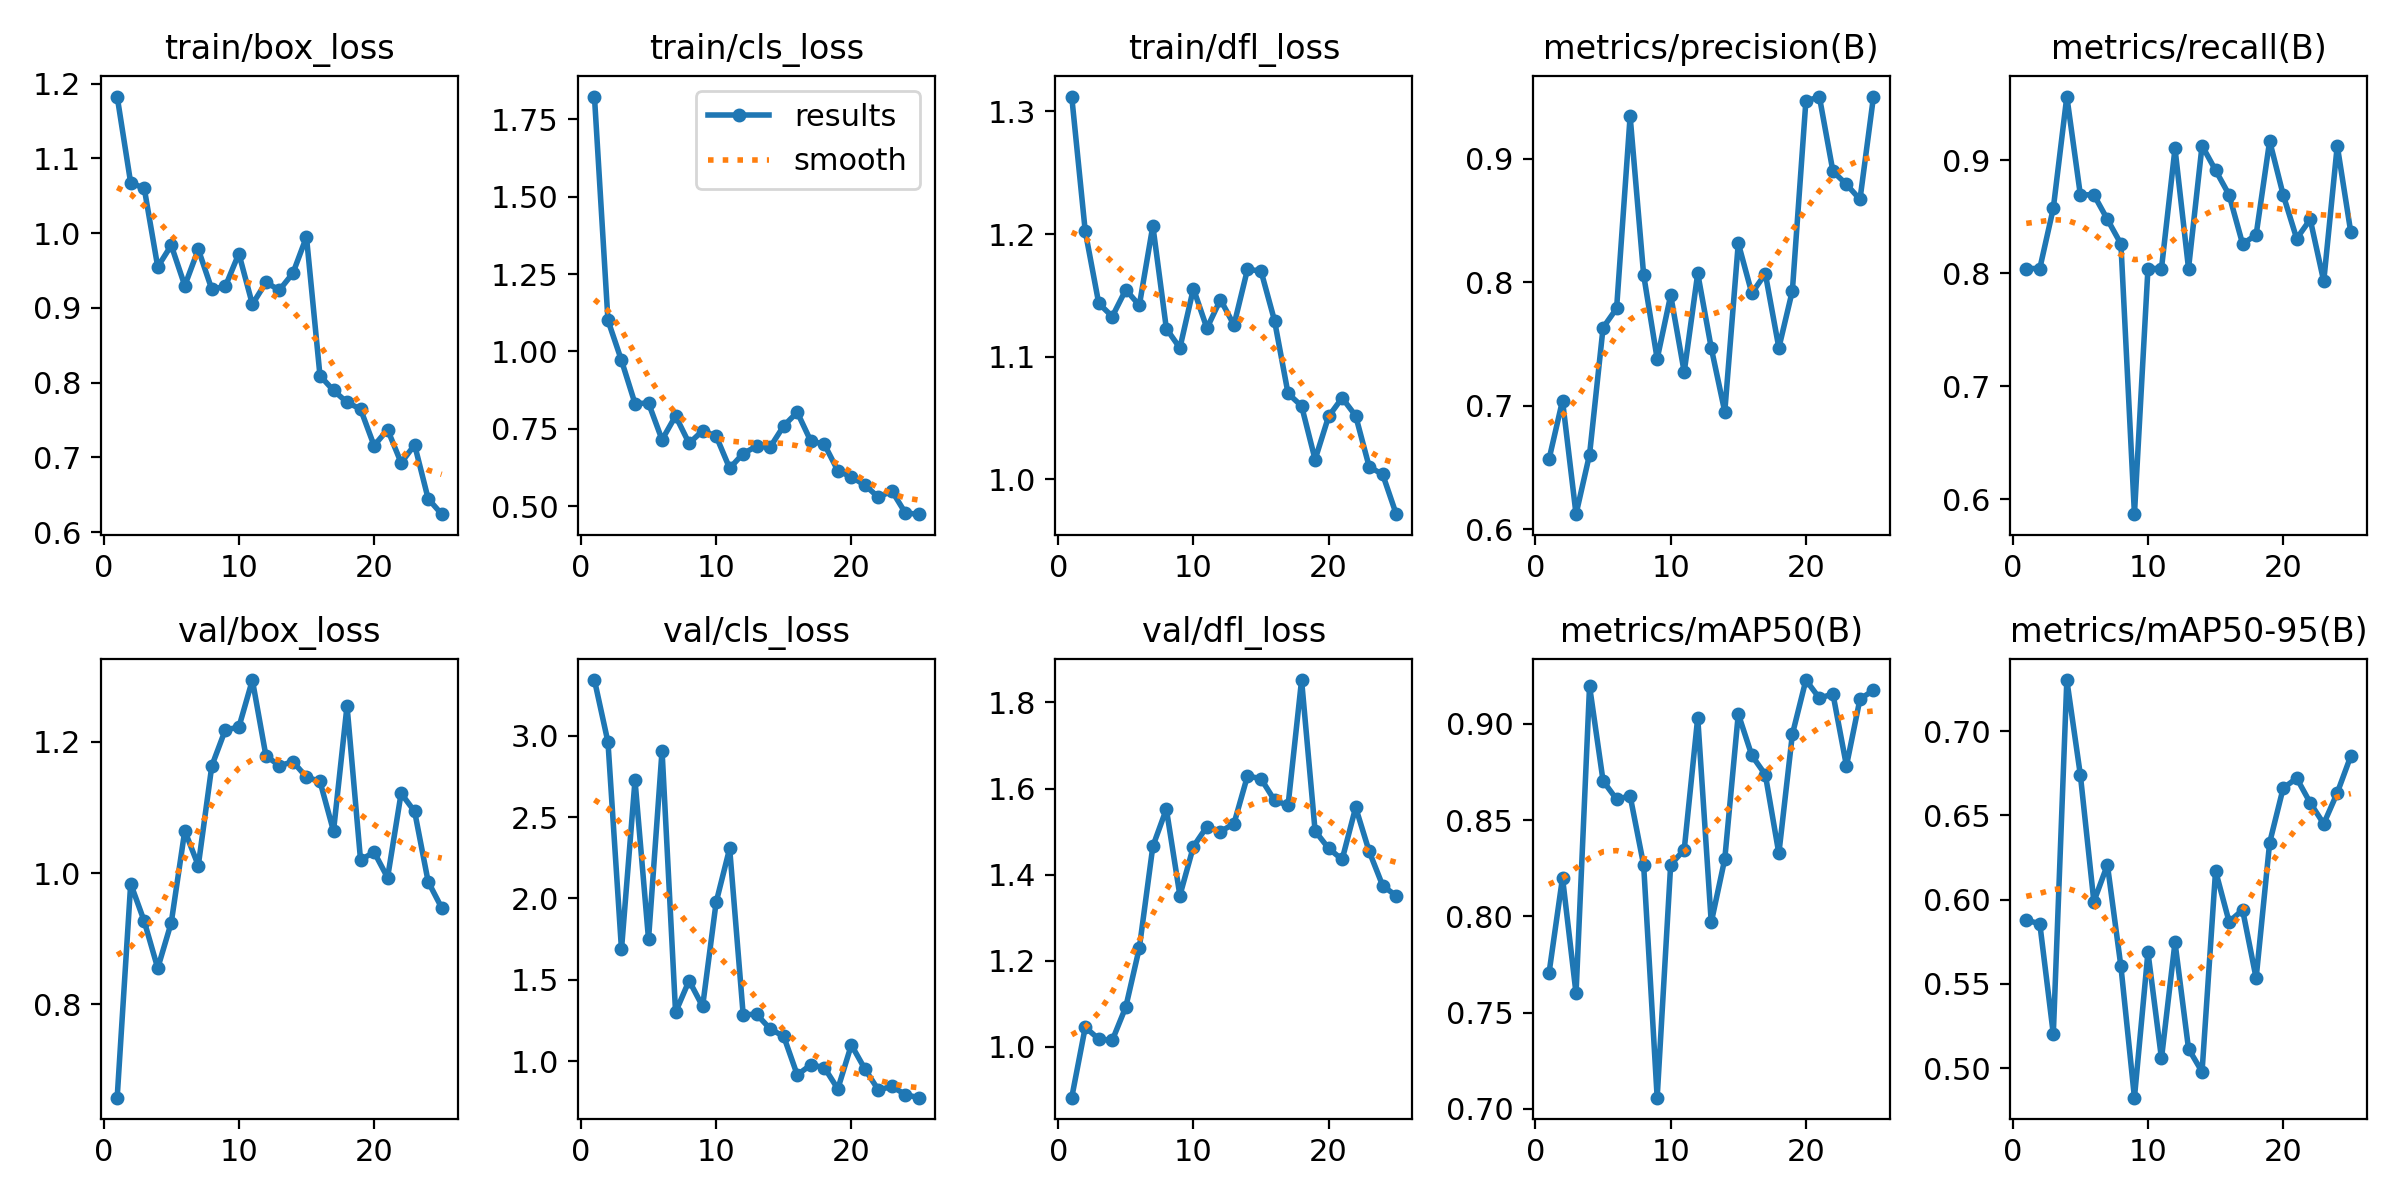

The table this chart was drawn from, first rows:
epoch, train/box_loss, train/cls_loss, train/dfl_loss, metrics/precision(B), metrics/recall(B), metrics/mAP50(B), metrics/mAP50-95(B), val/box_loss, val/cls_loss, val/dfl_loss, lr/pg0, lr/pg1, lr/pg2
1, 1.183, 1.824, 1.312, 0.6565, 0.8044, 0.7704, 0.5877, 0.6577, 3.341, 0.8818, 0.00012, 0.00012, 0.00012
2, 1.067, 1.101, 1.202, 0.7042, 0.8044, 0.8201, 0.5857, 0.9838, 2.96, 1.045, 0.0002497, 0.0002497, 0.0002497
3, 1.06, 0.9711, 1.143, 0.6121, 0.8577, 0.7599, 0.5201, 0.9267, 1.687, 1.018, 0.0003683, 0.0003683, 0.0003683
4, 0.9548, 0.8317, 1.133, 0.6604, 0.9565, 0.9196, 0.7304, 0.8551, 2.725, 1.015, 0.0004758, 0.0004758, 0.0004758
5, 0.9837, 0.8332, 1.155, 0.7633, 0.8696, 0.8703, 0.6741, 0.9245, 1.749, 1.093, 0.0005723, 0.0005723, 0.0005723
6, 0.9297, 0.7147, 1.142, 0.7789, 0.8696, 0.8608, 0.5988, 1.065, 2.908, 1.23, 0.0006576, 0.0006576, 0.0006576
7, 0.9783, 0.7917, 1.207, 0.9346, 0.8478, 0.8625, 0.6207, 1.012, 1.3, 1.466, 0.0007319, 0.0007319, 0.0007319
8, 0.9248, 0.7032, 1.123, 0.8061, 0.8261, 0.8266, 0.5603, 1.163, 1.495, 1.552, 0.0007951, 0.0007951, 0.0007951
9, 0.9288, 0.7438, 1.107, 0.7379, 0.587, 0.7058, 0.4824, 1.218, 1.337, 1.351, 0.0008472, 0.0008472, 0.0008472
10, 0.9726, 0.7268, 1.155, 0.7896, 0.8044, 0.8269, 0.5688, 1.222, 1.976, 1.465, 0.0008882, 0.0008882, 0.0008882
11, 0.9048, 0.6225, 1.123, 0.7273, 0.8044, 0.8345, 0.5057, 1.294, 2.307, 1.512, 0.0009181, 0.0009181, 0.0009181
12, 0.934, 0.6703, 1.147, 0.8073, 0.9106, 0.9032, 0.5746, 1.179, 1.286, 1.5, 0.0009369, 0.0009369, 0.0009369
13, 0.9239, 0.6939, 1.126, 0.7468, 0.8044, 0.7968, 0.5114, 1.164, 1.288, 1.518, 0.0009446, 0.0009446, 0.0009446
14, 0.9465, 0.6911, 1.171, 0.6951, 0.913, 0.8298, 0.4978, 1.17, 1.198, 1.629, 0.0009413, 0.0009413, 0.0009413
15, 0.9949, 0.7598, 1.17, 0.8317, 0.8913, 0.9051, 0.6171, 1.146, 1.153, 1.623, 0.0008912, 0.0008912, 0.0008912
16, 0.8094, 0.8037, 1.129, 0.7912, 0.8696, 0.8836, 0.5868, 1.14, 0.9158, 1.573, 0.0008912, 0.0008912, 0.0008912
17, 0.7896, 0.7104, 1.07, 0.807, 0.8261, 0.8736, 0.5939, 1.064, 0.9776, 1.561, 0.000812, 0.000812, 0.000812
18, 0.7737, 0.7003, 1.06, 0.7469, 0.8341, 0.8326, 0.5534, 1.255, 0.9612, 1.852, 0.0007328, 0.0007328, 0.0007328
19, 0.7647, 0.6149, 1.016, 0.7932, 0.9172, 0.8945, 0.6338, 1.02, 0.8301, 1.501, 0.0006536, 0.0006536, 0.0006536
20, 0.7158, 0.5943, 1.051, 0.947, 0.8696, 0.9227, 0.6662, 1.032, 1.1, 1.461, 0.0005744, 0.0005744, 0.0005744
21, 0.7373, 0.5683, 1.066, 0.9503, 0.8308, 0.9133, 0.6721, 0.993, 0.9526, 1.435, 0.0004952, 0.0004952, 0.0004952
22, 0.6929, 0.5289, 1.052, 0.8899, 0.8478, 0.9155, 0.6575, 1.121, 0.8229, 1.556, 0.000416, 0.000416, 0.000416
23, 0.7168, 0.5493, 1.01, 0.8794, 0.793, 0.8782, 0.645, 1.094, 0.8458, 1.454, 0.0003368, 0.0003368, 0.0003368
24, 0.6448, 0.4777, 1.004, 0.8672, 0.913, 0.9128, 0.6634, 0.987, 0.7943, 1.374, 0.0002576, 0.0002576, 0.0002576
25, 0.6242, 0.4742, 0.9714, 0.9506, 0.8365, 0.9174, 0.6852, 0.947, 0.776, 1.351, 0.0001784, 0.0001784, 0.0001784
